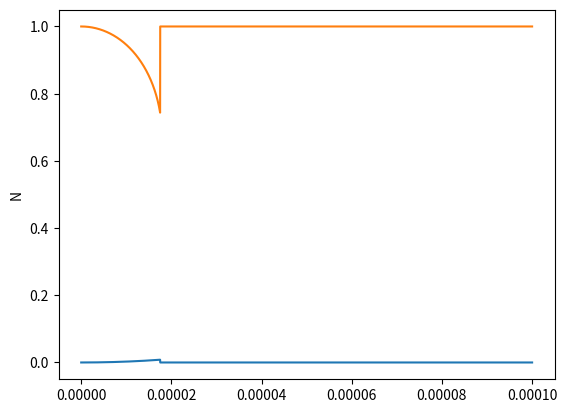

Here is the Python script that generated this plot:
import math as m
import matplotlib.pyplot as plt
import numpy as np

"""
four order Runge-Kutta method for solution equation
dy/dx=f(x, y)

Poisson equation with Maxwell-Boltzmann electrons and ion concentration from fluid model
for dn/dt = 0 and du/dt = 0

dKsi/dx=F(x, Ksi)

"""

def RKPois1(dx, Ksi, Npl, n0, Ti, Te, V0):

    e = 1.6E-19
    eps0 = 8.85E-12
    kTe = Te * 1.6E-19  # J

    """
    Ksi(0)=0
    dKsi/dx(0) = 0
    dKsi/dx>0
    
    dKsi/dx=F(x, Ksi)
    F = (A*exp(Ksi)+B*Ksi+C*(1-3Te/Ti*Ksi)^3/2+D)^1/2

    A=2*e*e*n0/eps0/kTe*m.exp(e*V0/kTe)
    B=-8*e*e*n0/eps0/kTe
    C=-4/27*Ti/Te*e*e*n0/eps0/kTe
    D=-2*e*e*n0/eps0/kTe*m.exp(e*V0/kTe)+2/27*Ti/Te
    Ksi(0)=0

    Four order Runge-Kutta method
    f1=F(x[n], Ksi[n])
    f2=F(x[n]+dx/2, Ksi[n]+dx/2*f1)
    f3=F(x[n]+dx/2, Ksi[n]+dx/2*f2)
    f4=F(x[n]+dx, Ksi[n]+dx*f3)

    Ksi[n+1]=Ksi[n]+dx/6*(f1+2*f2+2*f3+f4)

    """

    # dx = x[Npl - 1]-x[Npl - 2]
    # Nx = len[Ksi]

    Ksi[2] = dx*dx*e*e*n0/eps0/kTe*(m.exp(e*V0/kTe)-1)
    A = 2 * e * e * n0 / eps0 / kTe * m.exp(e * V0 / kTe)
    B = -4 / 3 * e * e * n0 / eps0 / kTe * Ti / Te
    C = 4/27*Ti/Te*e*e*n0/eps0/kTe
    D = -2*e*e*n0/eps0/kTe*m.exp(e*V0/kTe)-4/27*Ti/Te*e*e*n0/eps0/kTe

    #print(A)
    #print(B)
    #print(C)
    #print(D)

    for i in range(2, Npl):
        f1 = m.pow((A * m.exp(Ksi[i])+B*Ksi[i] + C * m.pow((1 - 3 * Te / Ti * Ksi[i]), 1.5)+D), 0.5)
        f2 = m.pow((A * m.exp(Ksi[i] + dx / 2 * f1) + B*(Ksi[i]+ dx / 2 * f1) + C * m.pow(
            (1 - 3 * Te / Ti * (Ksi[i] + dx / 2 * f1)), 1.5)+D), 0.5)
        f3 = m.pow((A * m.exp(Ksi[i] + dx / 2 * f2) + B*(Ksi[i]+ dx / 2 * f2) + C * m.pow(
            (1 - 3 * Te / Ti * (Ksi[i] + dx / 2 * f2)), 1.5)+D), 0.5)
        f4 = m.pow((A * m.exp(Ksi[i] + dx * f3) + B*(Ksi[i]+ dx * f3) + C * m.pow(
            (1 - 3 * Te / Ti * (Ksi[i] + dx * f3)), 1.5)+D), 0.5)
        Ksi[i + 1] = Ksi[i] + dx / 6 * (f1 + 2 * f2 + 2 * f3 + f4)

    return Ksi

def main():

    # initialisation of parameters
    boxsize = 1E-4  # m
    dt = 0.1  # ns
    Nx = 4000000
    tEnd = 50  # ns

    me = 9.11E-31  # kg
    mi = 6.68E-26  # kg
    e = 1.6E-19
    eps0 = 8.85E-12

    #plasma parameters
    Te = 2.3  # eV
    Ti = 0.06  # eV
    n0 = 1E16  # m-3
    Vdc = -18
    C = 1.4E-16
    C /= 1.6E-19

    # stitching parameters
    a = 1.75E-5  # m
    P = 0.745  #  P = ni(a)/n0

    kTi = Ti * 1.6E-19  # J
    kTe = Te * 1.6E-19  # J
    V0 = 0.01
    #V0 = kTe / e * (1 - P) / (m.cosh(m.sqrt(e * e * n0 / 2 / eps0 / kTi) * a) - 1)


    Nt = int(tEnd / dt)
    dx = boxsize / Nx

    x = [k*dx for k in range(0, Nx)]
    V = [0 for k in range(0, Nx)]
    ni = [0 for k in range(0, Nx)]
    ne = [0 for k in range(0, Nx)]
    ui = [0 for k in range(0, Nx)]


    Vpl = [0 for k in range(0, Nx)]
    Nipl = [0 for k in range(0, Nx)]
    Nepl = [0 for k in range(0, Nx)]
    uipl = [0 for k in range(0, Nx)]
    Epl = [0 for k in range(0, Nx)]
    dKsidxpl = [0 for k in range(0, Nx)]

    #V0 = [0 for k in range(0, Nx)]

    Npl = int(a/dx)
    """
    for i in range(0, Npl):
        #V0[i] = kTe / e * (1 - 1.4) / (m.cosh(m.sqrt(e * e * n0 / 2 / eps0 / kTi) * (x[i]+dx)) - 1)
        Vpl[i] = V0*(1+2*Ti/Te*(m.cosh(m.sqrt(e*e*n0/2/eps0/kTi)*x[i])-1))
        Nipl[i] = n0 - n0*e*V0/kTe*(m.cosh(m.sqrt(e*e*n0/2/eps0/kTi)*x[i])-1)
        uipl[i] = n0 * m.sqrt(kTi/mi) / Nipl[i]
        Nepl[i] = n0 * m.exp(e*Vpl[i]/kTe)
        dKsidxpl[i] = 2*Ti/Te*e*V0/kTe*m.sqrt(e*e*n0/2/eps0/kTi)*m.sinh(m.sqrt(e*e*n0/2/eps0/kTi)*x[i])
        Epl[i] = -kTe/e*dKsidxpl[i]


    print(m.sqrt(eps0*kTe/e*e*n0))
    print(V0)
    """

    Ksi = [0 for k in range(0, Nx)]
    #Ne = [0 for k in range(0, Nx)]
    Ni = [0 for k in range(0, Nx)]
    #Ve = [0 for k in range(0, Nx)]
    #Vi = [0 for k in range(0, Nx)]
    Vrf = 0
    """
    for i in range(0, Npl):
        Ksi[i] = e*(Vpl[i]-V0)/kTe
        Ni[i] = Nipl[i]/n0
    """
    """
    plt.plot(x, dKsidxpl)
    plt.ylabel('dKsi/dx')
    plt.show()
    """

    Ksi = RKPois1(dx, Ksi, Npl, n0, Ti, Te, V0)

    for i in range(0, Nx):
        Ni[i]=1-1/3*(1-m.sqrt(1-3*Te/Ti*Ksi[i]))
    """
    # return to V, n
    for i in range(0, Nx):
        V[i] = kTe/e*Ksi[i]+V0
        ni[i] = n0 * Ni[i]
        ui[i] = n0*m.sqrt(kTi/mi)/ni[i]
        ne[i] = n0*m.exp(e*V[i]/kTe)
    """


    plt.plot(x, Ksi)
    plt.ylabel('Ksi')
    plt.show()

    plt.plot(x, Ni)
    plt.ylabel('N')
    plt.show()
    """

    plt.plot(x, ne, 'b')
    plt.plot(x, ni, 'r')
    plt.ylabel('N')
    plt.show()

    plt.plot(x, V)
    plt.ylabel('V')
    plt.show()

    plt.plot(x, Epl)
    plt.ylabel('E')
    plt.show()

    plt.plot(x, ui)
    plt.ylabel('u')
    plt.show()
    """

    return 0

if __name__ == "__main__":
        main()